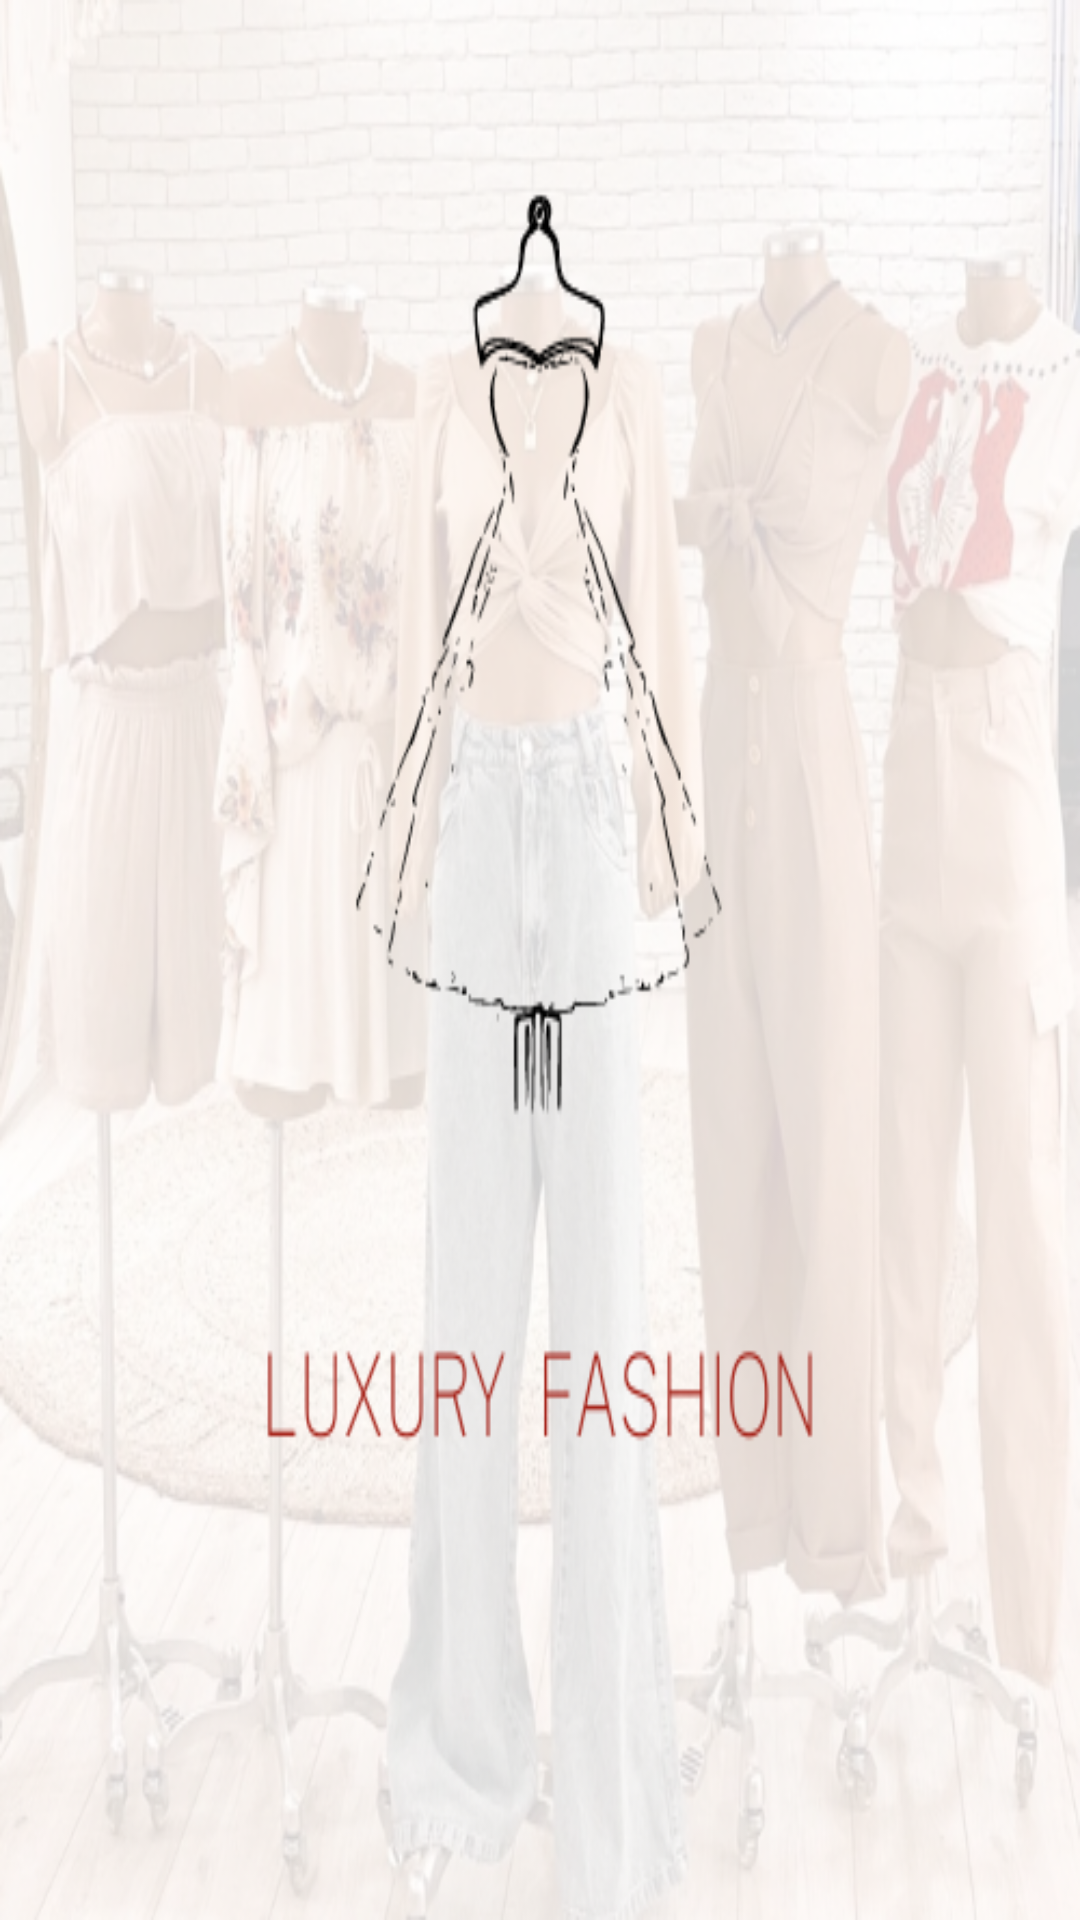

This screen was rendered from an Android layout file. Write that file and the resources it references.
<!-- AndroidManifest.xml: application theme Theme.LuxryStore -->
<!-- res/layout/activity_splash_screen.xml -->
<?xml version="1.0" encoding="utf-8"?>
<androidx.constraintlayout.widget.ConstraintLayout xmlns:android="http://schemas.android.com/apk/res/android"
    xmlns:app="http://schemas.android.com/apk/res-auto"
    xmlns:tools="http://schemas.android.com/tools"
    android:layout_width="match_parent"
    android:layout_height="match_parent"
    tools:context=".Splash_screenActivity">

    <ImageView
        android:id="@+id/logo_luxuryfashion"
        android:background="@drawable/luxuryfashionlogo"
        android:layout_width="match_parent"
        android:layout_height="match_parent"
        app:layout_constraintBottom_toBottomOf="parent"
        app:layout_constraintEnd_toEndOf="parent"
        app:layout_constraintStart_toStartOf="parent"
        app:layout_constraintTop_toTopOf="parent">
    </ImageView>
</androidx.constraintlayout.widget.ConstraintLayout>
<!-- resources referenced by this layout -->
<resources>
  <!-- drawable luxuryfashionlogo: png bitmap (drawable, 296346 bytes) -->
  <style name="Theme.LuxryStore" parent="Theme.MaterialComponents.DayNight.NoActionBar">
          
          <item name="colorPrimary">@color/purple_500</item>
          <item name="colorPrimaryVariant">@color/purple_700</item>
          <item name="colorOnPrimary">@color/white</item>
          
          <item name="colorSecondary">@color/teal_200</item>
          <item name="colorSecondaryVariant">@color/teal_700</item>
          <item name="colorOnSecondary">@color/black</item>
          
          <item name="android:statusBarColor">?attr/colorPrimaryVariant</item>
          
      </style>
  <color name="purple_500">#FF6200EE</color>
  <color name="purple_700">#FF3700B3</color>
  <color name="white">#FFFFFFFF</color>
  <color name="teal_200">#FF03DAC5</color>
  <color name="teal_700">#FF018786</color>
  <color name="black">#FF000000</color>
</resources>
